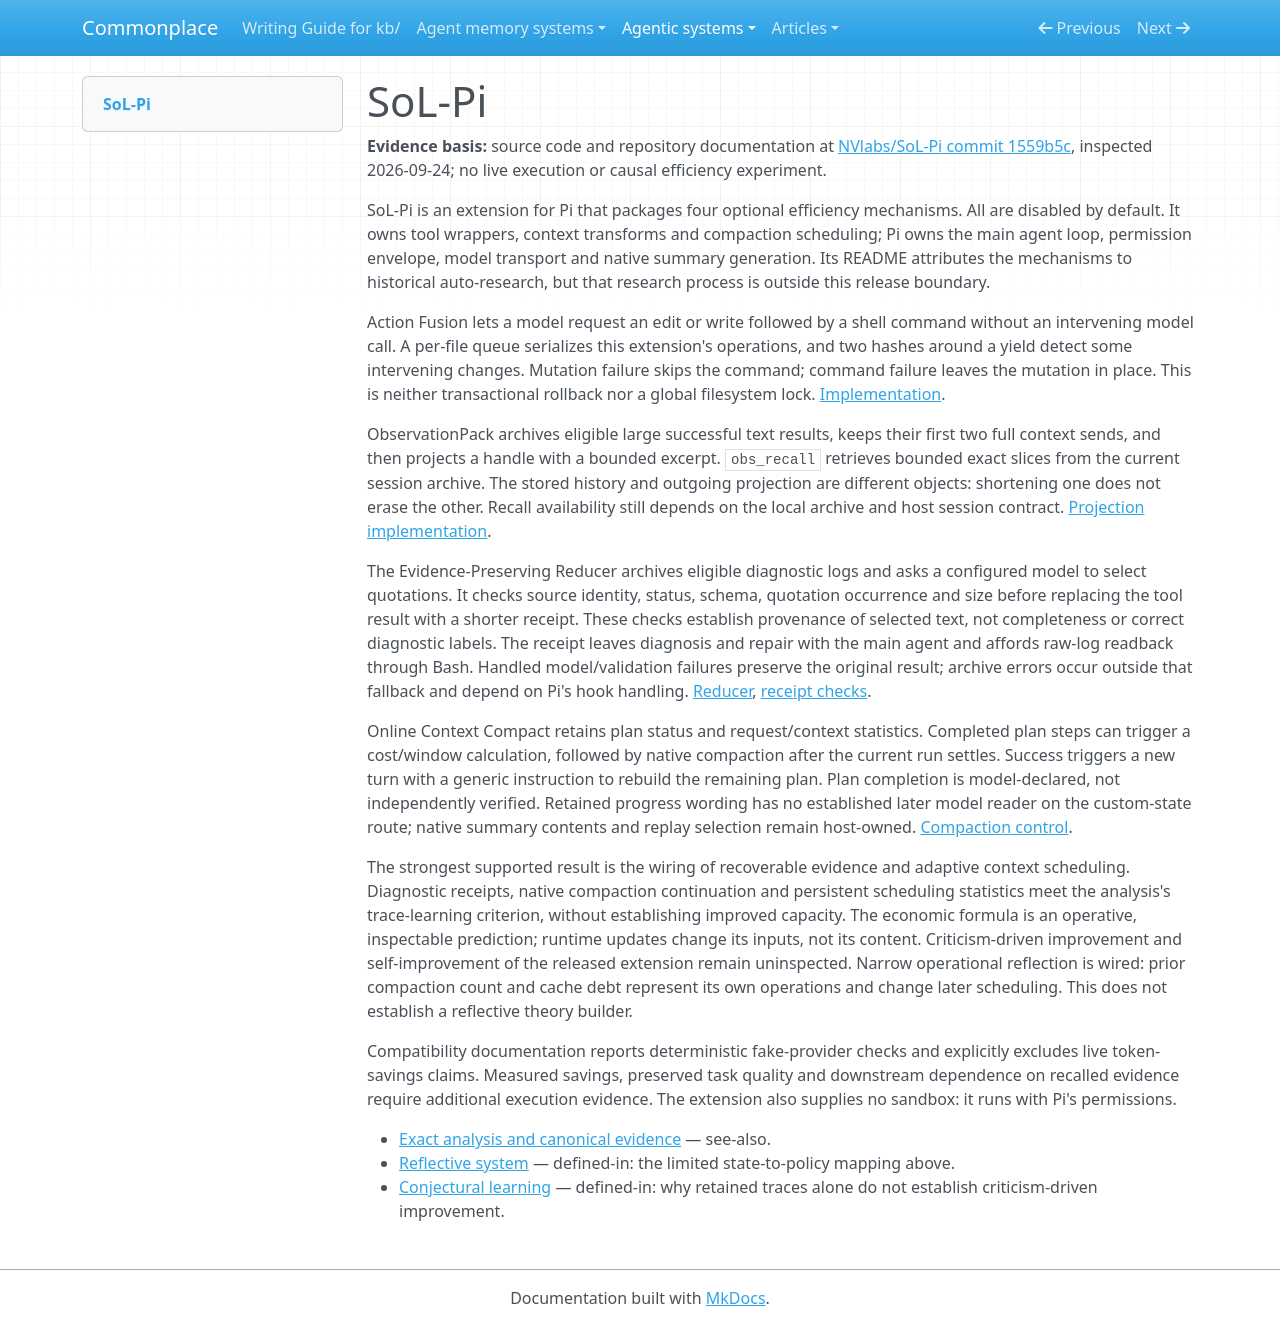

repository: zby/commonplace · page: agentic-systems/reviews-archive/sol-pi/index.html · generator: mkdocs

---
type: types/note.md
description: SoL-Pi wraps Pi with optional fused actions, recoverable observations, checked diagnostic excerpts
  and plan-driven native compaction
generated-by: analyse-agentic-system
analysis-run: AAS-2026-09-24-sol-pi-01
source-identity: https://github.com/NVlabs/SoL-Pi
reviewed-revision: 1559b5cb12c72da4a485bc50fe326586b216fb19
analysis-result: kb/agentic-systems/reports/retained-archive/AAS-2026-09-24-sol-pi-01/result.md
analysis-result-sha256: aff4937d35f2287af3204726aef7ea934b134209c987953de3ab8a09ffffaa16
---

# SoL-Pi

**Evidence basis:** source code and repository documentation at [NVlabs/SoL-Pi commit 1559b5c](https://github.com/NVlabs/SoL-Pi/tree/1559b5cb12c72da4a485bc50fe326586b216fb19), inspected 2026-09-24; no live execution or causal efficiency experiment.

SoL-Pi is an extension for Pi that packages four optional efficiency mechanisms. All are disabled by default. It owns tool wrappers, context transforms and compaction scheduling; Pi owns the main agent loop, permission envelope, model transport and native summary generation. Its README attributes the mechanisms to historical auto-research, but that research process is outside this release boundary.

Action Fusion lets a model request an edit or write followed by a shell command without an intervening model call. A per-file queue serializes this extension's operations, and two hashes around a yield detect some intervening changes. Mutation failure skips the command; command failure leaves the mutation in place. This is neither transactional rollback nor a global filesystem lock. [Implementation](https://github.com/NVlabs/SoL-Pi/blob/1559b5cb12c72da4a485bc50fe326586b216fb19/src/sol-pi/extensions/action-fusion/then-run.ts).

ObservationPack archives eligible large successful text results, keeps their first two full context sends, and then projects a handle with a bounded excerpt. `obs_recall` retrieves bounded exact slices from the current session archive. The stored history and outgoing projection are different objects: shortening one does not erase the other. Recall availability still depends on the local archive and host session contract. [Projection implementation](https://github.com/NVlabs/SoL-Pi/blob/1559b5cb12c72da4a485bc50fe326586b216fb19/src/sol-pi/extensions/observation-pack/index.ts).

The Evidence-Preserving Reducer archives eligible diagnostic logs and asks a configured model to select quotations. It checks source identity, status, schema, quotation occurrence and size before replacing the tool result with a shorter receipt. These checks establish provenance of selected text, not completeness or correct diagnostic labels. The receipt leaves diagnosis and repair with the main agent and affords raw-log readback through Bash. Handled model/validation failures preserve the original result; archive errors occur outside that fallback and depend on Pi's hook handling. [Reducer](https://github.com/NVlabs/SoL-Pi/blob/1559b5cb12c72da4a485bc50fe326586b216fb19/src/sol-pi/extensions/evidence-preserving-reducer/index.ts), [receipt checks](https://github.com/NVlabs/SoL-Pi/blob/1559b5cb12c72da4a485bc50fe326586b216fb19/src/sol-pi/extensions/evidence-preserving-reducer/receipt.ts).

Online Context Compact retains plan status and request/context statistics. Completed plan steps can trigger a cost/window calculation, followed by native compaction after the current run settles. Success triggers a new turn with a generic instruction to rebuild the remaining plan. Plan completion is model-declared, not independently verified. Retained progress wording has no established later model reader on the custom-state route; native summary contents and replay selection remain host-owned. [Compaction control](https://github.com/NVlabs/SoL-Pi/blob/1559b5cb12c72da4a485bc50fe326586b216fb19/src/sol-pi/extensions/online-context-compact/extension.ts).

The strongest supported result is the wiring of recoverable evidence and adaptive context scheduling. Diagnostic receipts, native compaction continuation and persistent scheduling statistics meet the analysis's trace-learning criterion, without establishing improved capacity. The economic formula is an operative, inspectable prediction; runtime updates change its inputs, not its content. Criticism-driven improvement and self-improvement of the released extension remain uninspected. Narrow operational reflection is wired: prior compaction count and cache debt represent its own operations and change later scheduling. This does not establish a reflective theory builder.

Compatibility documentation reports deterministic fake-provider checks and explicitly excludes live token-savings claims. Measured savings, preserved task quality and downstream dependence on recalled evidence require additional execution evidence. The extension also supplies no sandbox: it runs with Pi's permissions.

- [Exact analysis and canonical evidence](../reports/retained-archive/AAS-2026-09-24-sol-pi-01/result.md) — see-also.
- [Reflective system](../../theory/definitions/reflective-system.md) — defined-in: the limited state-to-policy mapping above.
- [Conjectural learning](../../notes/definitions/conjectural-learning.md) — defined-in: why retained traces alone do not establish criticism-driven improvement.
